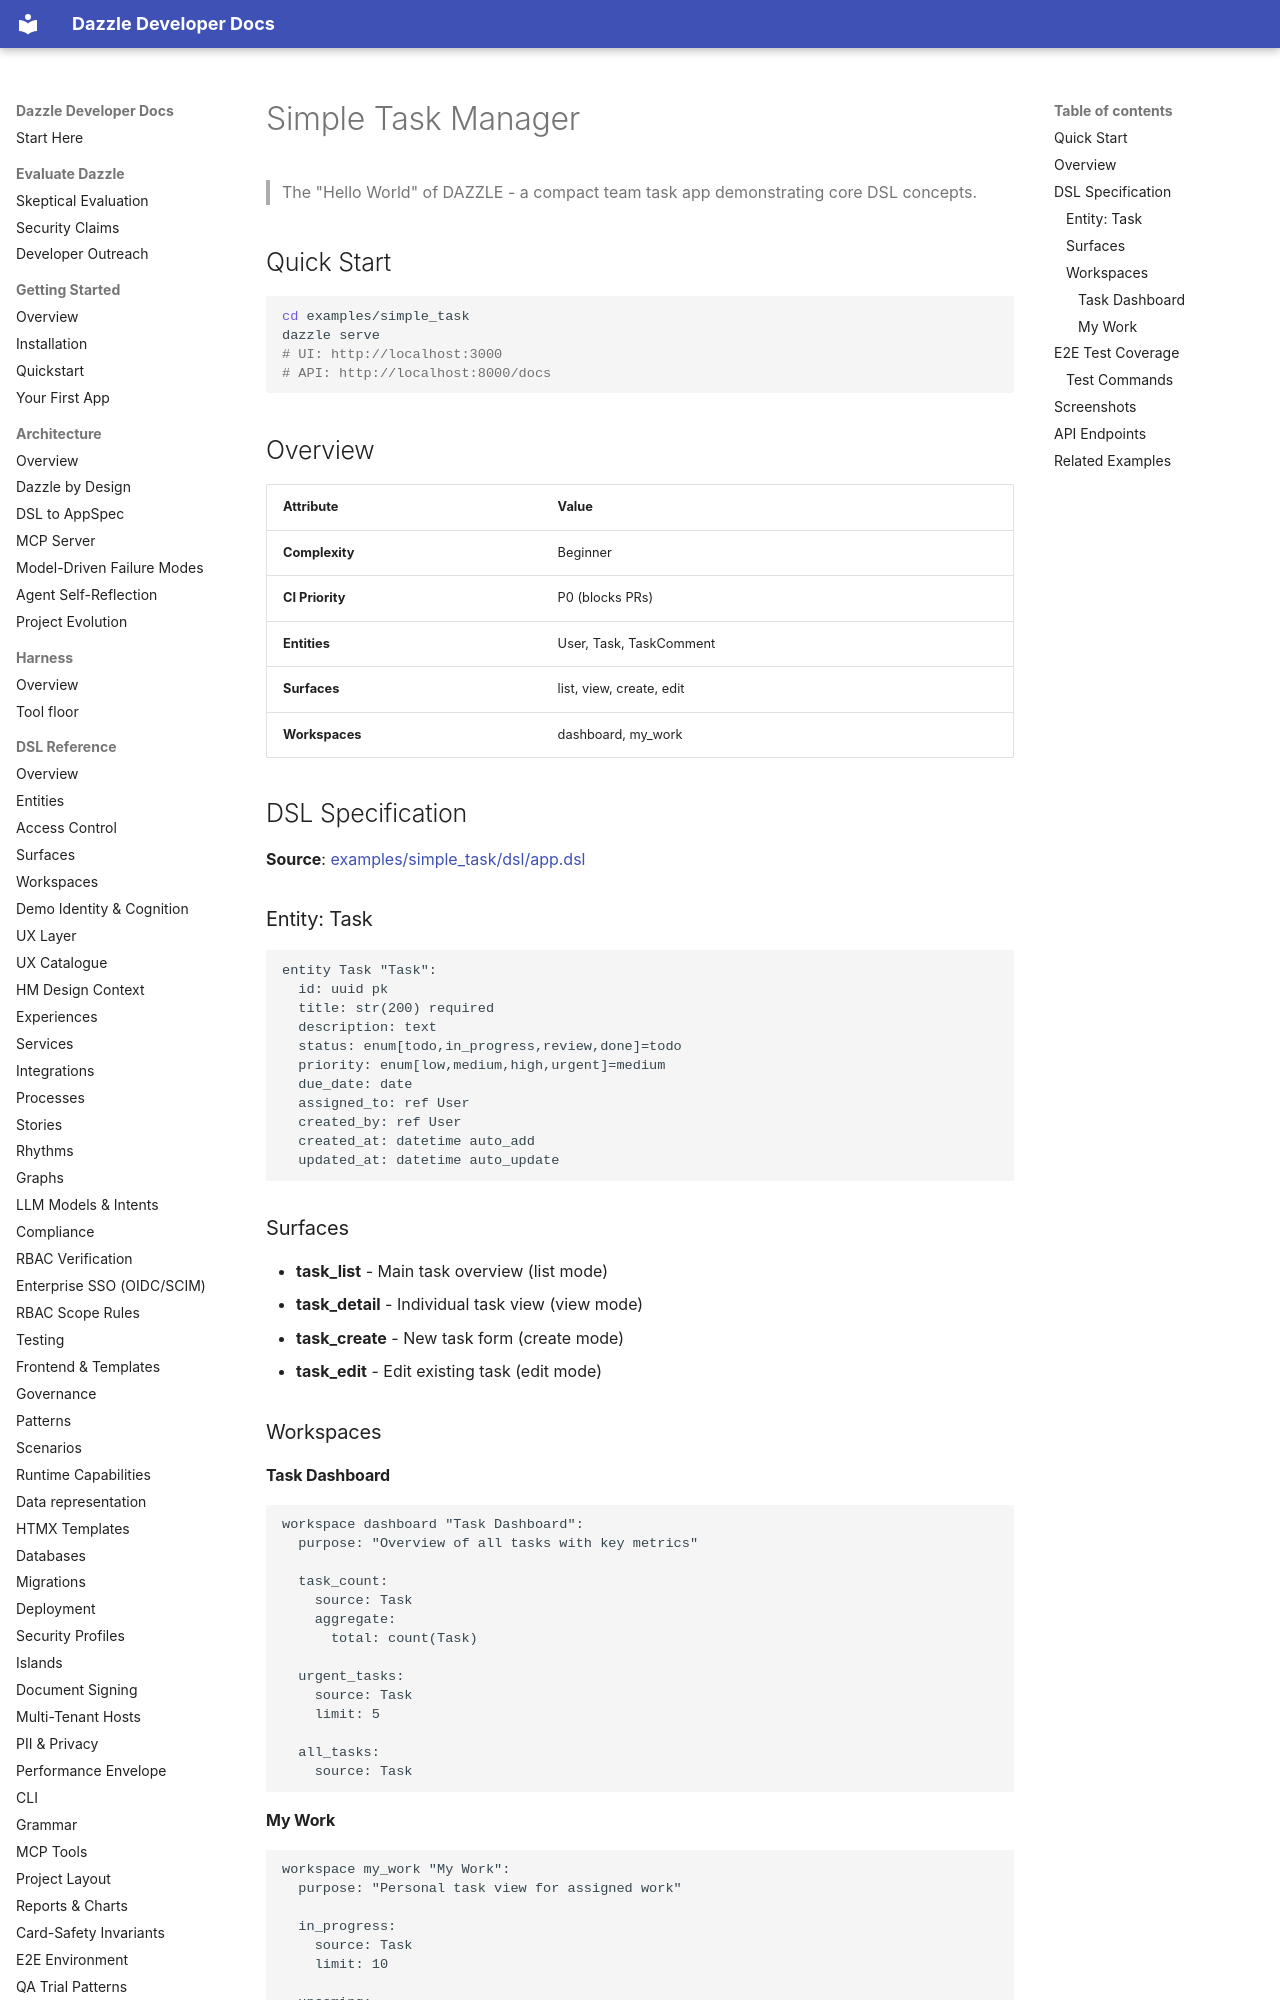

repository: manwithacat/dazzle · page: examples/simple-task/index.html · generator: mkdocs

# Simple Task Manager

> The "Hello World" of DAZZLE - a compact team task app demonstrating core DSL concepts.

## Quick Start

```bash
cd examples/simple_task
dazzle serve
# UI: http://localhost:3000
# API: http://localhost:8000/docs
```

## Overview

| Attribute | Value |
|-----------|-------|
| **Complexity** | Beginner |
| **CI Priority** | P0 (blocks PRs) |
| **Entities** | User, Task, TaskComment |
| **Surfaces** | list, view, create, edit |
| **Workspaces** | dashboard, my_work |

## DSL Specification

**Source**: [examples/simple_task/dsl/app.dsl](https://github.com/manwithacat/dazzle/blob/main/examples/simple_task/dsl/app.dsl)

### Entity: Task

```dsl
entity Task "Task":
  id: uuid pk
  title: str(200) required
  description: text
  status: enum[todo,in_progress,review,done]=todo
  priority: enum[low,medium,high,urgent]=medium
  due_date: date
  assigned_to: ref User
  created_by: ref User
  created_at: datetime auto_add
  updated_at: datetime auto_update
```

### Surfaces

- **task_list** - Main task overview (list mode)
- **task_detail** - Individual task view (view mode)
- **task_create** - New task form (create mode)
- **task_edit** - Edit existing task (edit mode)

### Workspaces

#### Task Dashboard
```dsl
workspace dashboard "Task Dashboard":
  purpose: "Overview of all tasks with key metrics"

  task_count:
    source: Task
    aggregate:
      total: count(Task)

  urgent_tasks:
    source: Task
    limit: 5

  all_tasks:
    source: Task
```
